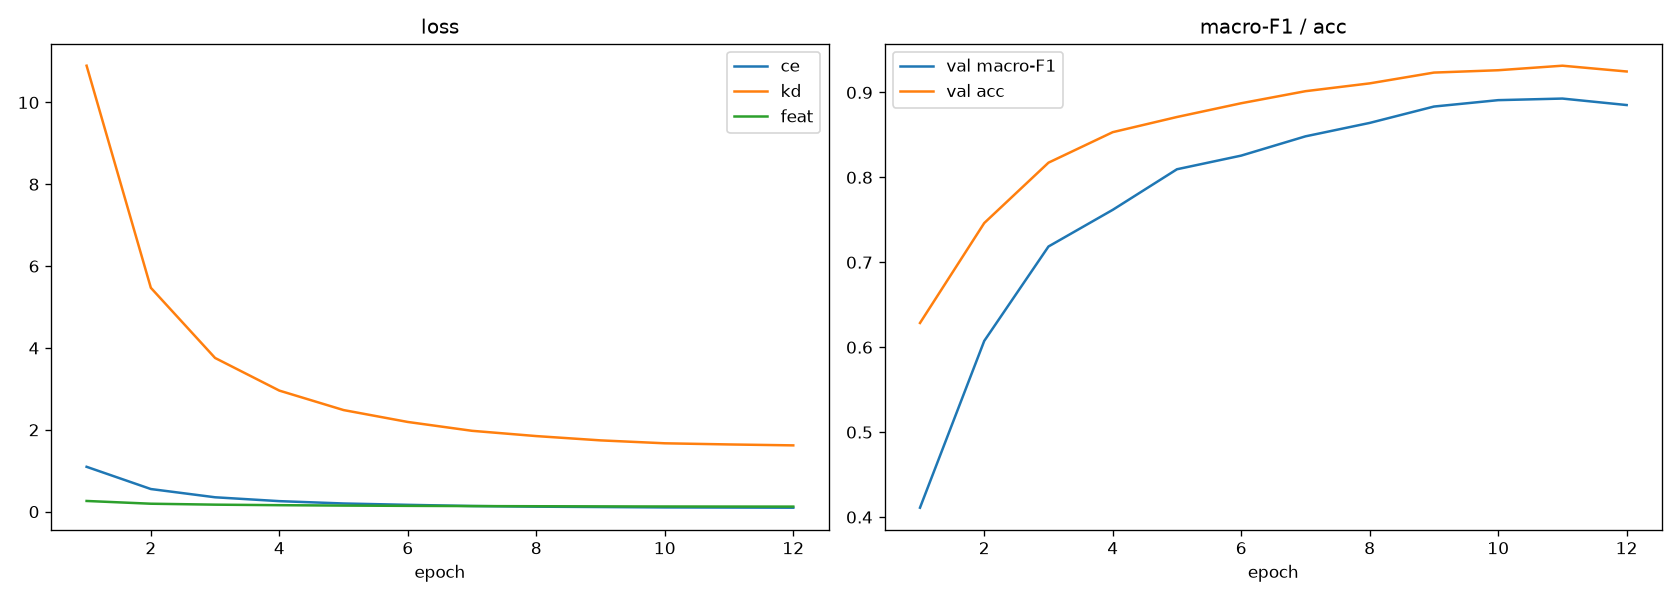

The table this chart was drawn from, first rows:
epoch, loss_total, loss_ce, loss_kd, loss_feat, train_acc, val_loss, val_acc, val_f1, lr, seconds
1, 12.01, 1.096, 10.9, 0.2615, 0.4565, 1.419, 0.6285, 0.411, 0.000983, 133.2
2, 6.033, 0.5531, 5.47, 0.1942, 0.7056, 0.8969, 0.7462, 0.6074, 0.000933, 131.7
3, 4.116, 0.3515, 3.756, 0.1712, 0.8045, 0.6801, 0.8173, 0.7186, 0.0008536, 131.8
4, 3.223, 0.2572, 2.958, 0.1583, 0.854, 0.5014, 0.8532, 0.7618, 0.00075, 131.8
5, 2.69, 0.1998, 2.483, 0.1487, 0.8831, 0.4568, 0.8711, 0.8096, 0.0006294, 132.3
6, 2.366, 0.1668, 2.192, 0.142, 0.9017, 0.3884, 0.8873, 0.8256, 0.0005, 132.0
7, 2.121, 0.138, 1.976, 0.1363, 0.9165, 0.319, 0.9015, 0.8483, 0.0003706, 132.1
8, 1.976, 0.1222, 1.847, 0.1325, 0.9239, 0.2878, 0.9107, 0.8641, 0.00025, 131.6
9, 1.862, 0.1132, 1.742, 0.1288, 0.9309, 0.2555, 0.9234, 0.8834, 0.0001464, 131.7
10, 1.781, 0.1037, 1.671, 0.1264, 0.9365, 0.2472, 0.9262, 0.8909, 6.698729810778065e-05, 131.8
11, 1.749, 0.1004, 1.643, 0.1247, 0.9366, 0.2278, 0.9315, 0.8928, 1.70370868554659e-05, 131.9
12, 1.723, 0.097, 1.62, 0.1237, 0.9379, 0.242, 0.9247, 0.8852, 0.0, 132.1
